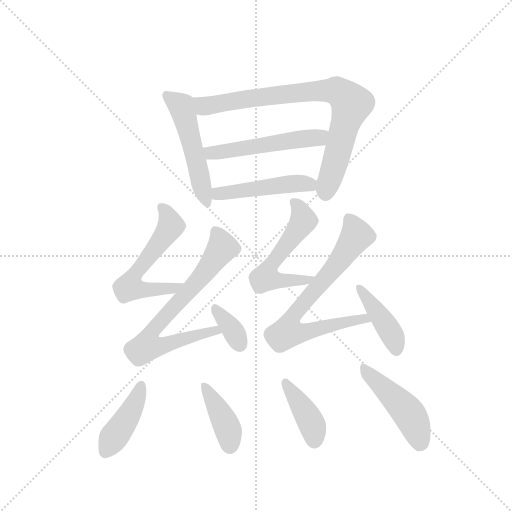
t = 0.00 s
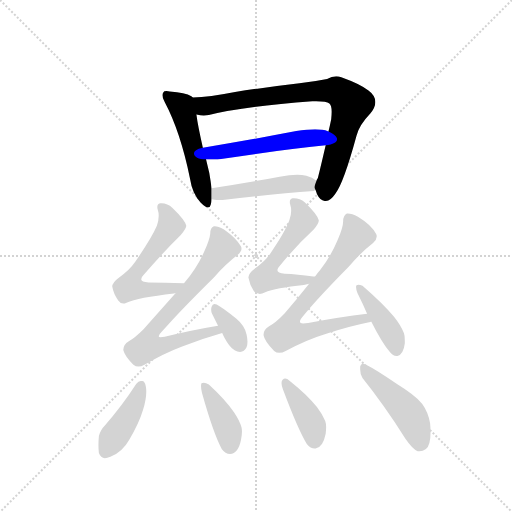
t = 1.96 s
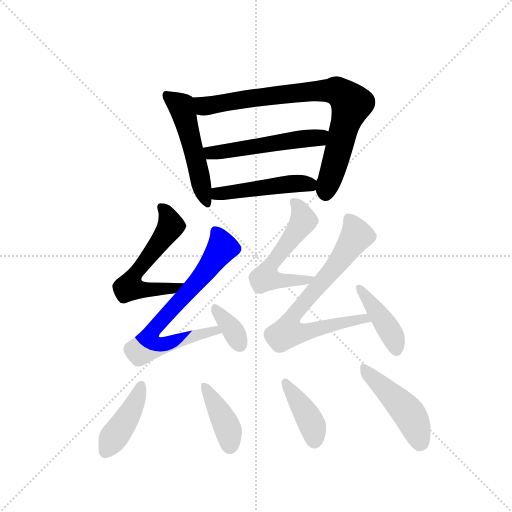
t = 3.92 s
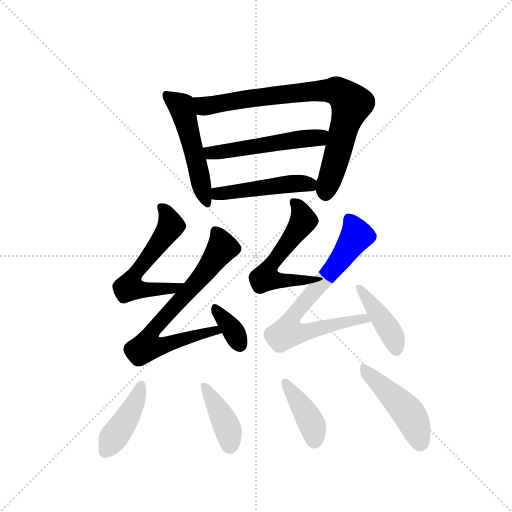
t = 5.88 s
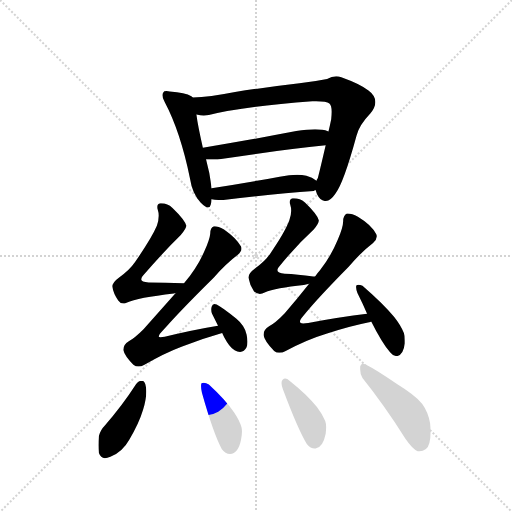
t = 7.84 s
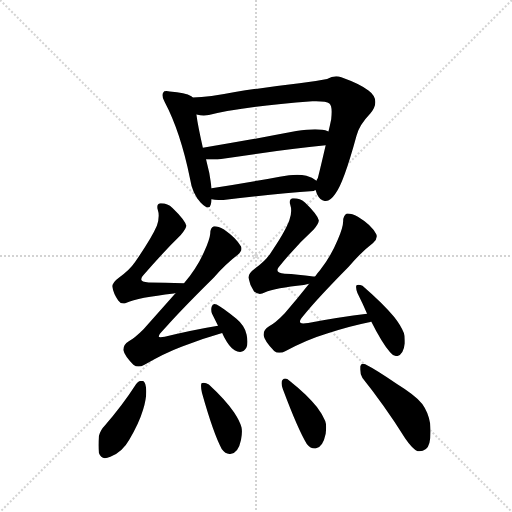
t = 9.80 s

The animated SVG that drew these frames (rendered in a browser with its animation timeline set to each time). Animation: 14 CSS @keyframes rules; one cycle of 9.80 s.

<svg version="1.1" viewBox="0 0 1024 1024" xmlns="http://www.w3.org/2000/svg">
  <g stroke="lightgray" stroke-dasharray="1,1" stroke-width="1" transform="scale(4, 4)">
    <line x1="0" y1="0" x2="256" y2="256"></line>
    <line x1="256" y1="0" x2="0" y2="256"></line>
    <line x1="128" y1="0" x2="128" y2="256"></line>
    <line x1="0" y1="128" x2="256" y2="128"></line>
  </g>
  <g transform="scale(0.92, -0.92) translate(60, -900)">
    <style type="text/css">
      
        @keyframes keyframes0 {
          from {
            stroke: blue;
            stroke-dashoffset: 516;
            stroke-width: 128;
          }
          63% {
            animation-timing-function: step-end;
            stroke: blue;
            stroke-dashoffset: 0;
            stroke-width: 128;
          }
          to {
            stroke: black;
            stroke-width: 1024;
          }
        }
        #make-me-a-hanzi-animation-0 {
          animation: keyframes0 0.669921875s both;
          animation-delay: 0s;
          animation-timing-function: linear;
        }
      
        @keyframes keyframes1 {
          from {
            stroke: blue;
            stroke-dashoffset: 814;
            stroke-width: 128;
          }
          73% {
            animation-timing-function: step-end;
            stroke: blue;
            stroke-dashoffset: 0;
            stroke-width: 128;
          }
          to {
            stroke: black;
            stroke-width: 1024;
          }
        }
        #make-me-a-hanzi-animation-1 {
          animation: keyframes1 0.9124348958333334s both;
          animation-delay: 0.669921875s;
          animation-timing-function: linear;
        }
      
        @keyframes keyframes2 {
          from {
            stroke: blue;
            stroke-dashoffset: 519;
            stroke-width: 128;
          }
          63% {
            animation-timing-function: step-end;
            stroke: blue;
            stroke-dashoffset: 0;
            stroke-width: 128;
          }
          to {
            stroke: black;
            stroke-width: 1024;
          }
        }
        #make-me-a-hanzi-animation-2 {
          animation: keyframes2 0.67236328125s both;
          animation-delay: 1.5823567708333335s;
          animation-timing-function: linear;
        }
      
        @keyframes keyframes3 {
          from {
            stroke: blue;
            stroke-dashoffset: 477;
            stroke-width: 128;
          }
          61% {
            animation-timing-function: step-end;
            stroke: blue;
            stroke-dashoffset: 0;
            stroke-width: 128;
          }
          to {
            stroke: black;
            stroke-width: 1024;
          }
        }
        #make-me-a-hanzi-animation-3 {
          animation: keyframes3 0.63818359375s both;
          animation-delay: 2.2547200520833335s;
          animation-timing-function: linear;
        }
      
        @keyframes keyframes4 {
          from {
            stroke: blue;
            stroke-dashoffset: 578;
            stroke-width: 128;
          }
          65% {
            animation-timing-function: step-end;
            stroke: blue;
            stroke-dashoffset: 0;
            stroke-width: 128;
          }
          to {
            stroke: black;
            stroke-width: 1024;
          }
        }
        #make-me-a-hanzi-animation-4 {
          animation: keyframes4 0.7203776041666666s both;
          animation-delay: 2.8929036458333335s;
          animation-timing-function: linear;
        }
      
        @keyframes keyframes5 {
          from {
            stroke: blue;
            stroke-dashoffset: 731;
            stroke-width: 128;
          }
          70% {
            animation-timing-function: step-end;
            stroke: blue;
            stroke-dashoffset: 0;
            stroke-width: 128;
          }
          to {
            stroke: black;
            stroke-width: 1024;
          }
        }
        #make-me-a-hanzi-animation-5 {
          animation: keyframes5 0.8448893229166666s both;
          animation-delay: 3.61328125s;
          animation-timing-function: linear;
        }
      
        @keyframes keyframes6 {
          from {
            stroke: blue;
            stroke-dashoffset: 355;
            stroke-width: 128;
          }
          54% {
            animation-timing-function: step-end;
            stroke: blue;
            stroke-dashoffset: 0;
            stroke-width: 128;
          }
          to {
            stroke: black;
            stroke-width: 1024;
          }
        }
        #make-me-a-hanzi-animation-6 {
          animation: keyframes6 0.5388997395833334s both;
          animation-delay: 4.458170572916667s;
          animation-timing-function: linear;
        }
      
        @keyframes keyframes7 {
          from {
            stroke: blue;
            stroke-dashoffset: 553;
            stroke-width: 128;
          }
          64% {
            animation-timing-function: step-end;
            stroke: blue;
            stroke-dashoffset: 0;
            stroke-width: 128;
          }
          to {
            stroke: black;
            stroke-width: 1024;
          }
        }
        #make-me-a-hanzi-animation-7 {
          animation: keyframes7 0.7000325520833334s both;
          animation-delay: 4.9970703125s;
          animation-timing-function: linear;
        }
      
        @keyframes keyframes8 {
          from {
            stroke: blue;
            stroke-dashoffset: 743;
            stroke-width: 128;
          }
          71% {
            animation-timing-function: step-end;
            stroke: blue;
            stroke-dashoffset: 0;
            stroke-width: 128;
          }
          to {
            stroke: black;
            stroke-width: 1024;
          }
        }
        #make-me-a-hanzi-animation-8 {
          animation: keyframes8 0.8546549479166666s both;
          animation-delay: 5.697102864583333s;
          animation-timing-function: linear;
        }
      
        @keyframes keyframes9 {
          from {
            stroke: blue;
            stroke-dashoffset: 420;
            stroke-width: 128;
          }
          58% {
            animation-timing-function: step-end;
            stroke: blue;
            stroke-dashoffset: 0;
            stroke-width: 128;
          }
          to {
            stroke: black;
            stroke-width: 1024;
          }
        }
        #make-me-a-hanzi-animation-9 {
          animation: keyframes9 0.591796875s both;
          animation-delay: 6.5517578125s;
          animation-timing-function: linear;
        }
      
        @keyframes keyframes10 {
          from {
            stroke: blue;
            stroke-dashoffset: 421;
            stroke-width: 128;
          }
          58% {
            animation-timing-function: step-end;
            stroke: blue;
            stroke-dashoffset: 0;
            stroke-width: 128;
          }
          to {
            stroke: black;
            stroke-width: 1024;
          }
        }
        #make-me-a-hanzi-animation-10 {
          animation: keyframes10 0.5926106770833334s both;
          animation-delay: 7.1435546875s;
          animation-timing-function: linear;
        }
      
        @keyframes keyframes11 {
          from {
            stroke: blue;
            stroke-dashoffset: 404;
            stroke-width: 128;
          }
          57% {
            animation-timing-function: step-end;
            stroke: blue;
            stroke-dashoffset: 0;
            stroke-width: 128;
          }
          to {
            stroke: black;
            stroke-width: 1024;
          }
        }
        #make-me-a-hanzi-animation-11 {
          animation: keyframes11 0.5787760416666666s both;
          animation-delay: 7.736165364583333s;
          animation-timing-function: linear;
        }
      
        @keyframes keyframes12 {
          from {
            stroke: blue;
            stroke-dashoffset: 401;
            stroke-width: 128;
          }
          57% {
            animation-timing-function: step-end;
            stroke: blue;
            stroke-dashoffset: 0;
            stroke-width: 128;
          }
          to {
            stroke: black;
            stroke-width: 1024;
          }
        }
        #make-me-a-hanzi-animation-12 {
          animation: keyframes12 0.5763346354166666s both;
          animation-delay: 8.31494140625s;
          animation-timing-function: linear;
        }
      
        @keyframes keyframes13 {
          from {
            stroke: blue;
            stroke-dashoffset: 471;
            stroke-width: 128;
          }
          61% {
            animation-timing-function: step-end;
            stroke: blue;
            stroke-dashoffset: 0;
            stroke-width: 128;
          }
          to {
            stroke: black;
            stroke-width: 1024;
          }
        }
        #make-me-a-hanzi-animation-13 {
          animation: keyframes13 0.63330078125s both;
          animation-delay: 8.891276041666666s;
          animation-timing-function: linear;
        }
      
    </style>
    
      <path d="M 353 512 Q 358 479 376 460 Q 387 449 392 449 Q 397 449 398 455 Q 400 461 400 467 L 400 491 Q 398 506 395 524 L 388 553 L 381 579 Q 370 627 367 651 C 363 681 362 686 359 688 L 356 691 Q 343 698 309 701 Q 305 702 302 702 Q 296 702 295 699 Q 293 697 293 693 Q 293 687 298 678 Q 332 614 353 512 Z" fill="lightgray"></path>
    
      <path d="M 626 487 Q 628 482 629 478 Q 636 463 647 463 L 648 463 Q 659 464 669 479 Q 687 502 715 605 Q 721 628 745 653 Q 756 666 756 678 Q 756 692 741 703 Q 724 717 682 732 Q 676 734 671 734 Q 661 734 651 728 Q 622 722 591 719 Q 514 710 451 700 Q 395 689 359 688 C 329 686 337 654 367 651 Q 376 649 383 649 Q 389 649 394 650 Q 463 668 619 680 L 627 680 Q 650 680 656 675 Q 661 671 661 657 Q 661 650 660 641 Q 657 626 654 614 L 648 584 Q 635 528 631 513 Q 628 508 628 507 C 623 493 623 493 626 487 Z" fill="lightgray"></path>
    
      <path d="M 388 553 L 413 553 Q 549 574 648 584 C 678 587 682 602 654 614 Q 647 618 641 618 Q 634 619 625 619 Q 608 619 584 615 Q 474 594 381 579 C 351 574 358 553 388 553 Z" fill="lightgray"></path>
    
      <path d="M 400 467 Q 409 465 424 465 Q 538 479 622 485 Q 625 487 626 487 C 646 493 646 493 628 507 Q 619 515 606 518 Q 597 520 586 520 Q 570 520 548 516 Q 469 501 400 491 C 370 487 370 472 400 467 Z" fill="lightgray"></path>
    
      <path d="M 340 284 Q 297 286 263 286 Q 247 287 247 293 Q 247 297 252 302 Q 296 353 333 389 Q 345 403 345 409 Q 343 421 315 448 Q 304 458 291 458 L 288 458 Q 282 457 282 450 Q 282 447 283 444 Q 285 438 285 431 Q 285 420 281 409 Q 270 383 234 331 Q 221 312 199 297 Q 184 286 184 277 Q 187 260 197 247 Q 202 240 208 240 Q 211 240 215 242 Q 240 253 318 262 Q 321 263 322 263 C 352 268 370 283 340 284 Z" fill="lightgray"></path>
    
      <path d="M 405 297 Q 433 328 457 346 Q 465 353 465 359 Q 465 362 464 364 Q 454 382 427 401 Q 414 408 407 408 L 405 408 Q 397 405 397 392 Q 396 380 384 353 Q 368 317 340 284 L 322 263 L 252 184 Q 232 164 220 158 Q 208 151 208 139 Q 211 126 230 107 Q 235 103 241 103 Q 247 103 254 107 Q 296 132 336 147 Q 381 164 423 176 C 452 184 444 197 414 192 Q 359 183 298 168 Q 293 167 289 167 Q 285 167 285 169 Q 285 172 291 178 Q 326 219 405 297 Z" fill="lightgray"></path>
    
      <path d="M 423 176 Q 427 166 433 157 Q 444 139 456 136 Q 459 135 462 135 Q 471 135 476 145 Q 478 150 478 157 Q 478 164 476 173 Q 472 192 454 207 Q 423 232 411 238 Q 409 239 406 239 Q 402 239 400 233 Q 399 230 399 227 Q 399 222 401 218 L 414 192 L 423 176 Z" fill="lightgray"></path>
    
      <path d="M 625 299 L 621 299 Q 586 304 559 305 Q 543 306 543 313 Q 543 317 548 322 Q 586 368 622 401 Q 633 414 633 420 L 633 421 Q 631 433 603 460 Q 592 469 579 469 L 576 469 Q 570 468 570 461 Q 570 458 571 455 Q 573 449 573 442 Q 573 432 569 421 Q 560 396 527 348 Q 516 332 495 317 Q 480 306 480 297 Q 483 280 492 267 Q 498 261 505 261 Q 507 261 510 262 Q 529 272 586 279 Q 602 280 612 283 C 641 290 655 296 625 299 Z" fill="lightgray"></path>
    
      <path d="M 610 198 Q 604 197 599 197 Q 592 197 592 201 Q 592 205 600 214 Q 629 250 698 320 Q 727 354 751 372 Q 759 379 759 386 Q 759 389 758 391 Q 748 411 718 429 Q 705 436 696 436 L 694 436 Q 686 432 686 419 Q 686 406 674 378 Q 660 344 636 313 Q 629 305 625 299 L 612 283 Q 586 250 559 219 Q 538 197 525 191 Q 513 184 513 173 L 513 171 Q 515 158 536 137 Q 541 133 547 133 Q 554 133 561 137 Q 608 162 651 175 Q 700 191 745 200 L 747 201 C 776 208 768 222 738 218 Q 679 211 610 198 Z" fill="lightgray"></path>
    
      <path d="M 747 201 Q 770 155 788 134 Q 794 126 802 126 L 804 126 Q 817 129 820 153 L 820 160 Q 820 171 818 176 Q 812 192 797 211 Q 773 240 728 279 Q 723 281 719 281 Q 717 281 715 280 Q 714 278 714 276 Q 714 271 717 263 Q 729 239 738 218 L 747 201 Z" fill="lightgray"></path>
    
      <path d="M 168 -25 Q 158 -35 155 -48 Q 154 -59 154 -68 Q 154 -77 155 -85 Q 159 -96 168 -96 Q 173 -96 180 -93 Q 206 -83 221 -56 Q 242 -21 251 9 Q 258 32 258 49 Q 258 55 257 60 Q 255 72 249 72 L 246 72 Q 241 72 236 65 Q 205 17 168 -25 Z" fill="lightgray"></path>
    
      <path d="M 378 67 Q 377 65 377 61 Q 377 55 379 46 Q 404 -43 422 -76 Q 430 -87 440 -87 Q 458 -86 464 -56 Q 466 -46 466 -38 Q 466 -33 465 -29 Q 461 -15 449 3 Q 431 30 394 64 Q 388 68 383 68 Q 380 68 378 67 Z" fill="lightgray"></path>
    
      <path d="M 554 74 Q 552 72 552 67 Q 552 62 555 54 Q 588 -34 607 -65 Q 615 -75 624 -75 L 626 -75 Q 642 -73 648 -43 Q 649 -35 649 -29 Q 649 -20 647 -15 Q 641 -1 629 15 Q 609 41 570 72 Q 564 77 560 77 Q 557 77 554 74 Z" fill="lightgray"></path>
    
      <path d="M 821 -53 Q 836 -75 848 -81 L 852 -81 Q 859 -81 866 -76 Q 876 -68 876 -39 Q 876 -31 875 -20 Q 871 4 858 22 Q 842 41 803 65 Q 758 96 734 108 Q 731 109 729 109 Q 724 109 723 103 L 723 97 Q 723 86 728 78 Q 773 22 821 -53 Z" fill="lightgray"></path>
    
    
      <clipPath id="make-me-a-hanzi-clip-0">
        <path d="M 353 512 Q 358 479 376 460 Q 387 449 392 449 Q 397 449 398 455 Q 400 461 400 467 L 400 491 Q 398 506 395 524 L 388 553 L 381 579 Q 370 627 367 651 C 363 681 362 686 359 688 L 356 691 Q 343 698 309 701 Q 305 702 302 702 Q 296 702 295 699 Q 293 697 293 693 Q 293 687 298 678 Q 332 614 353 512 Z"></path>
      </clipPath>
      <path clip-path="url(#make-me-a-hanzi-clip-0)" d="M 302 694 L 336 664 L 391 456" fill="none" id="make-me-a-hanzi-animation-0" stroke-dasharray="388 776" stroke-linecap="round"></path>
    
      <clipPath id="make-me-a-hanzi-clip-1">
        <path d="M 626 487 Q 628 482 629 478 Q 636 463 647 463 L 648 463 Q 659 464 669 479 Q 687 502 715 605 Q 721 628 745 653 Q 756 666 756 678 Q 756 692 741 703 Q 724 717 682 732 Q 676 734 671 734 Q 661 734 651 728 Q 622 722 591 719 Q 514 710 451 700 Q 395 689 359 688 C 329 686 337 654 367 651 Q 376 649 383 649 Q 389 649 394 650 Q 463 668 619 680 L 627 680 Q 650 680 656 675 Q 661 671 661 657 Q 661 650 660 641 Q 657 626 654 614 L 648 584 Q 635 528 631 513 Q 628 508 628 507 C 623 493 623 493 626 487 Z"></path>
      </clipPath>
      <path clip-path="url(#make-me-a-hanzi-clip-1)" d="M 366 683 L 387 669 L 617 702 L 679 699 L 704 674 L 648 479" fill="none" id="make-me-a-hanzi-animation-1" stroke-dasharray="686 1372" stroke-linecap="round"></path>
    
      <clipPath id="make-me-a-hanzi-clip-2">
        <path d="M 388 553 L 413 553 Q 549 574 648 584 C 678 587 682 602 654 614 Q 647 618 641 618 Q 634 619 625 619 Q 608 619 584 615 Q 474 594 381 579 C 351 574 358 553 388 553 Z"></path>
      </clipPath>
      <path clip-path="url(#make-me-a-hanzi-clip-2)" d="M 389 574 L 399 567 L 420 569 L 633 601 L 645 608" fill="none" id="make-me-a-hanzi-animation-2" stroke-dasharray="391 782" stroke-linecap="round"></path>
    
      <clipPath id="make-me-a-hanzi-clip-3">
        <path d="M 400 467 Q 409 465 424 465 Q 538 479 622 485 Q 625 487 626 487 C 646 493 646 493 628 507 Q 619 515 606 518 Q 597 520 586 520 Q 570 520 548 516 Q 469 501 400 491 C 370 487 370 472 400 467 Z"></path>
      </clipPath>
      <path clip-path="url(#make-me-a-hanzi-clip-3)" d="M 406 473 L 414 479 L 558 499 L 607 501 L 621 493" fill="none" id="make-me-a-hanzi-animation-3" stroke-dasharray="349 698" stroke-linecap="round"></path>
    
      <clipPath id="make-me-a-hanzi-clip-4">
        <path d="M 340 284 Q 297 286 263 286 Q 247 287 247 293 Q 247 297 252 302 Q 296 353 333 389 Q 345 403 345 409 Q 343 421 315 448 Q 304 458 291 458 L 288 458 Q 282 457 282 450 Q 282 447 283 444 Q 285 438 285 431 Q 285 420 281 409 Q 270 383 234 331 Q 221 312 199 297 Q 184 286 184 277 Q 187 260 197 247 Q 202 240 208 240 Q 211 240 215 242 Q 240 253 318 262 Q 321 263 322 263 C 352 268 370 283 340 284 Z"></path>
      </clipPath>
      <path clip-path="url(#make-me-a-hanzi-clip-4)" d="M 290 451 L 307 428 L 311 409 L 235 306 L 221 276 L 250 269 L 306 271 L 331 282" fill="none" id="make-me-a-hanzi-animation-4" stroke-dasharray="450 900" stroke-linecap="round"></path>
    
      <clipPath id="make-me-a-hanzi-clip-5">
        <path d="M 405 297 Q 433 328 457 346 Q 465 353 465 359 Q 465 362 464 364 Q 454 382 427 401 Q 414 408 407 408 L 405 408 Q 397 405 397 392 Q 396 380 384 353 Q 368 317 340 284 L 322 263 L 252 184 Q 232 164 220 158 Q 208 151 208 139 Q 211 126 230 107 Q 235 103 241 103 Q 247 103 254 107 Q 296 132 336 147 Q 381 164 423 176 C 452 184 444 197 414 192 Q 359 183 298 168 Q 293 167 289 167 Q 285 167 285 169 Q 285 172 291 178 Q 326 219 405 297 Z"></path>
      </clipPath>
      <path clip-path="url(#make-me-a-hanzi-clip-5)" d="M 406 401 L 419 378 L 421 358 L 384 305 L 269 179 L 261 147 L 296 149 L 408 182 L 415 177" fill="none" id="make-me-a-hanzi-animation-5" stroke-dasharray="603 1206" stroke-linecap="round"></path>
    
      <clipPath id="make-me-a-hanzi-clip-6">
        <path d="M 423 176 Q 427 166 433 157 Q 444 139 456 136 Q 459 135 462 135 Q 471 135 476 145 Q 478 150 478 157 Q 478 164 476 173 Q 472 192 454 207 Q 423 232 411 238 Q 409 239 406 239 Q 402 239 400 233 Q 399 230 399 227 Q 399 222 401 218 L 414 192 L 423 176 Z"></path>
      </clipPath>
      <path clip-path="url(#make-me-a-hanzi-clip-6)" d="M 407 232 L 444 186 L 462 150" fill="none" id="make-me-a-hanzi-animation-6" stroke-dasharray="227 454" stroke-linecap="round"></path>
    
      <clipPath id="make-me-a-hanzi-clip-7">
        <path d="M 625 299 L 621 299 Q 586 304 559 305 Q 543 306 543 313 Q 543 317 548 322 Q 586 368 622 401 Q 633 414 633 420 L 633 421 Q 631 433 603 460 Q 592 469 579 469 L 576 469 Q 570 468 570 461 Q 570 458 571 455 Q 573 449 573 442 Q 573 432 569 421 Q 560 396 527 348 Q 516 332 495 317 Q 480 306 480 297 Q 483 280 492 267 Q 498 261 505 261 Q 507 261 510 262 Q 529 272 586 279 Q 602 280 612 283 C 641 290 655 296 625 299 Z"></path>
      </clipPath>
      <path clip-path="url(#make-me-a-hanzi-clip-7)" d="M 578 462 L 595 440 L 600 421 L 525 320 L 517 297 L 535 290 L 574 289 L 609 292 L 612 297" fill="none" id="make-me-a-hanzi-animation-7" stroke-dasharray="425 850" stroke-linecap="round"></path>
    
      <clipPath id="make-me-a-hanzi-clip-8">
        <path d="M 610 198 Q 604 197 599 197 Q 592 197 592 201 Q 592 205 600 214 Q 629 250 698 320 Q 727 354 751 372 Q 759 379 759 386 Q 759 389 758 391 Q 748 411 718 429 Q 705 436 696 436 L 694 436 Q 686 432 686 419 Q 686 406 674 378 Q 660 344 636 313 Q 629 305 625 299 L 612 283 Q 586 250 559 219 Q 538 197 525 191 Q 513 184 513 173 L 513 171 Q 515 158 536 137 Q 541 133 547 133 Q 554 133 561 137 Q 608 162 651 175 Q 700 191 745 200 L 747 201 C 776 208 768 222 738 218 Q 679 211 610 198 Z"></path>
      </clipPath>
      <path clip-path="url(#make-me-a-hanzi-clip-8)" d="M 695 429 L 711 403 L 714 385 L 676 329 L 577 213 L 566 178 L 600 177 L 692 201 L 744 205" fill="none" id="make-me-a-hanzi-animation-8" stroke-dasharray="615 1230" stroke-linecap="round"></path>
    
      <clipPath id="make-me-a-hanzi-clip-9">
        <path d="M 747 201 Q 770 155 788 134 Q 794 126 802 126 L 804 126 Q 817 129 820 153 L 820 160 Q 820 171 818 176 Q 812 192 797 211 Q 773 240 728 279 Q 723 281 719 281 Q 717 281 715 280 Q 714 278 714 276 Q 714 271 717 263 Q 729 239 738 218 L 747 201 Z"></path>
      </clipPath>
      <path clip-path="url(#make-me-a-hanzi-clip-9)" d="M 718 277 L 788 180 L 803 138" fill="none" id="make-me-a-hanzi-animation-9" stroke-dasharray="292 584" stroke-linecap="round"></path>
    
      <clipPath id="make-me-a-hanzi-clip-10">
        <path d="M 168 -25 Q 158 -35 155 -48 Q 154 -59 154 -68 Q 154 -77 155 -85 Q 159 -96 168 -96 Q 173 -96 180 -93 Q 206 -83 221 -56 Q 242 -21 251 9 Q 258 32 258 49 Q 258 55 257 60 Q 255 72 249 72 L 246 72 Q 241 72 236 65 Q 205 17 168 -25 Z"></path>
      </clipPath>
      <path clip-path="url(#make-me-a-hanzi-clip-10)" d="M 248 62 L 227 10 L 169 -82" fill="none" id="make-me-a-hanzi-animation-10" stroke-dasharray="293 586" stroke-linecap="round"></path>
    
      <clipPath id="make-me-a-hanzi-clip-11">
        <path d="M 378 67 Q 377 65 377 61 Q 377 55 379 46 Q 404 -43 422 -76 Q 430 -87 440 -87 Q 458 -86 464 -56 Q 466 -46 466 -38 Q 466 -33 465 -29 Q 461 -15 449 3 Q 431 30 394 64 Q 388 68 383 68 Q 380 68 378 67 Z"></path>
      </clipPath>
      <path clip-path="url(#make-me-a-hanzi-clip-11)" d="M 381 63 L 433 -27 L 440 -70" fill="none" id="make-me-a-hanzi-animation-11" stroke-dasharray="276 552" stroke-linecap="round"></path>
    
      <clipPath id="make-me-a-hanzi-clip-12">
        <path d="M 554 74 Q 552 72 552 67 Q 552 62 555 54 Q 588 -34 607 -65 Q 615 -75 624 -75 L 626 -75 Q 642 -73 648 -43 Q 649 -35 649 -29 Q 649 -20 647 -15 Q 641 -1 629 15 Q 609 41 570 72 Q 564 77 560 77 Q 557 77 554 74 Z"></path>
      </clipPath>
      <path clip-path="url(#make-me-a-hanzi-clip-12)" d="M 561 68 L 615 -15 L 625 -60" fill="none" id="make-me-a-hanzi-animation-12" stroke-dasharray="273 546" stroke-linecap="round"></path>
    
      <clipPath id="make-me-a-hanzi-clip-13">
        <path d="M 821 -53 Q 836 -75 848 -81 L 852 -81 Q 859 -81 866 -76 Q 876 -68 876 -39 Q 876 -31 875 -20 Q 871 4 858 22 Q 842 41 803 65 Q 758 96 734 108 Q 731 109 729 109 Q 724 109 723 103 L 723 97 Q 723 86 728 78 Q 773 22 821 -53 Z"></path>
      </clipPath>
      <path clip-path="url(#make-me-a-hanzi-clip-13)" d="M 730 102 L 831 -3 L 846 -35 L 850 -69" fill="none" id="make-me-a-hanzi-animation-13" stroke-dasharray="343 686" stroke-linecap="round"></path>
    
  </g>
</svg>
